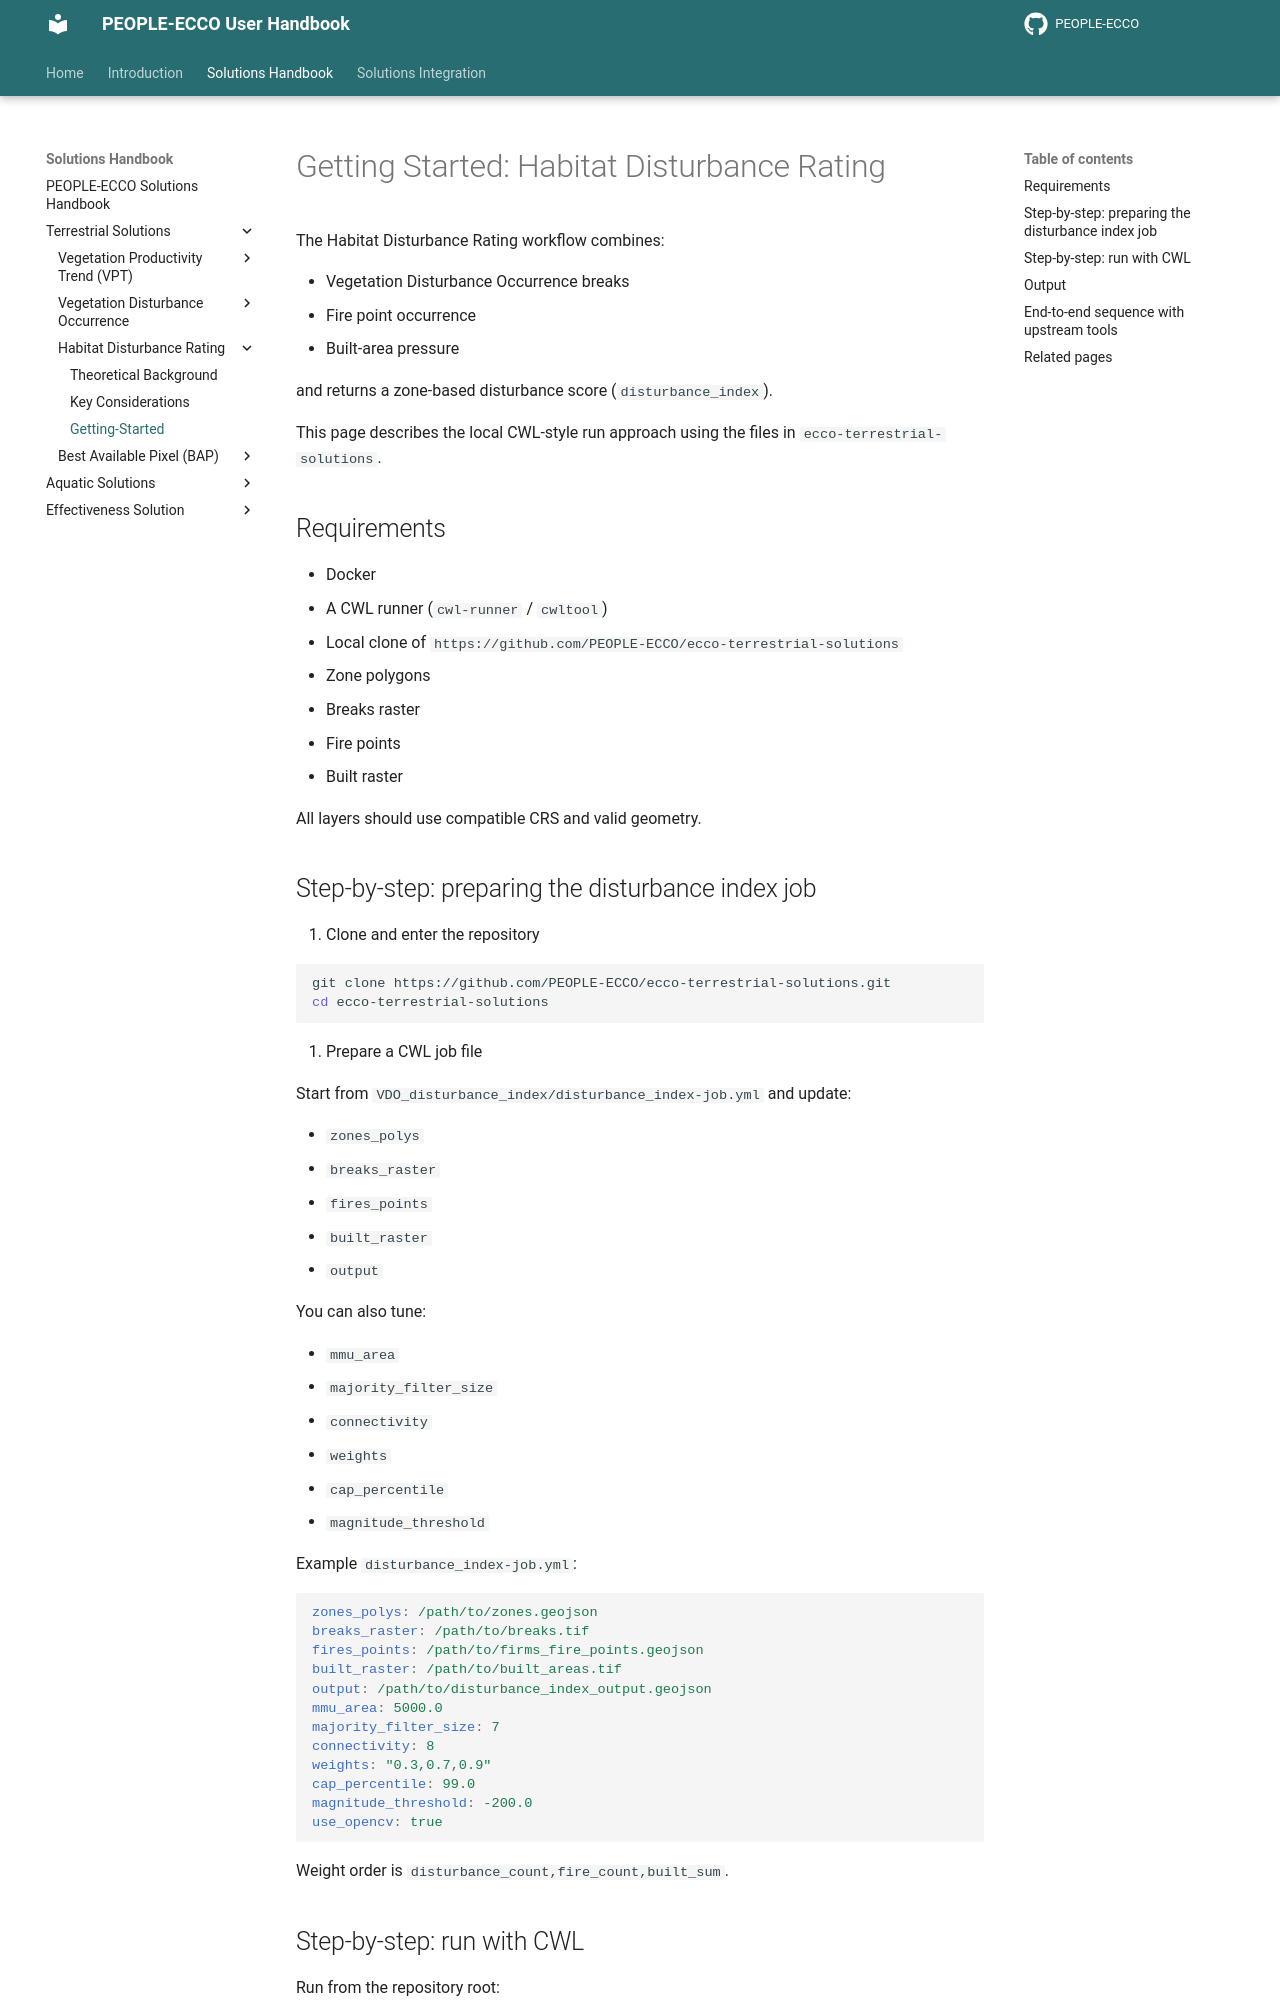

repository: PEOPLE-ECCO/PEOPLE-ECCO.github.io · page: handbook/terrestrial-solutions/habitat-disturbance/getting-started/index.html · generator: mkdocs

# Getting Started: Habitat Disturbance Rating

The Habitat Disturbance Rating workflow combines:

- Vegetation Disturbance Occurrence breaks
- Fire point occurrence
- Built-area pressure

and returns a zone-based disturbance score (`disturbance_index`).

This page describes the local CWL-style run approach using the files in `ecco-terrestrial-solutions`.

## Requirements

- Docker
- A CWL runner (`cwl-runner` / `cwltool`)
- Local clone of `https://github.com/PEOPLE-ECCO/ecco-terrestrial-solutions`
- Zone polygons
- Breaks raster
- Fire points
- Built raster

All layers should use compatible CRS and valid geometry.

## Step-by-step: preparing the disturbance index job

1. Clone and enter the repository

```bash
git clone https://github.com/PEOPLE-ECCO/ecco-terrestrial-solutions.git
cd ecco-terrestrial-solutions
```

1. Prepare a CWL job file

Start from `VDO_disturbance_index/disturbance_index-job.yml` and update:

- `zones_polys`
- `breaks_raster`
- `fires_points`
- `built_raster`
- `output`

You can also tune:

- `mmu_area`
- `majority_filter_size`
- `connectivity`
- `weights`
- `cap_percentile`
- `magnitude_threshold`

Example `disturbance_index-job.yml`:

```yaml
zones_polys: /path/to/zones.geojson
breaks_raster: /path/to/breaks.tif
fires_points: /path/to/firms_fire_points.geojson
built_raster: /path/to/built_areas.tif
output: /path/to/disturbance_index_output.geojson
mmu_area: 5000.0
majority_filter_size: 7
connectivity: 8
weights: "0.3,0.7,0.9"
cap_percentile: 99.0
magnitude_threshold: -200.0
use_opencv: true
```

Weight order is `disturbance_count,fire_count,built_sum`.
